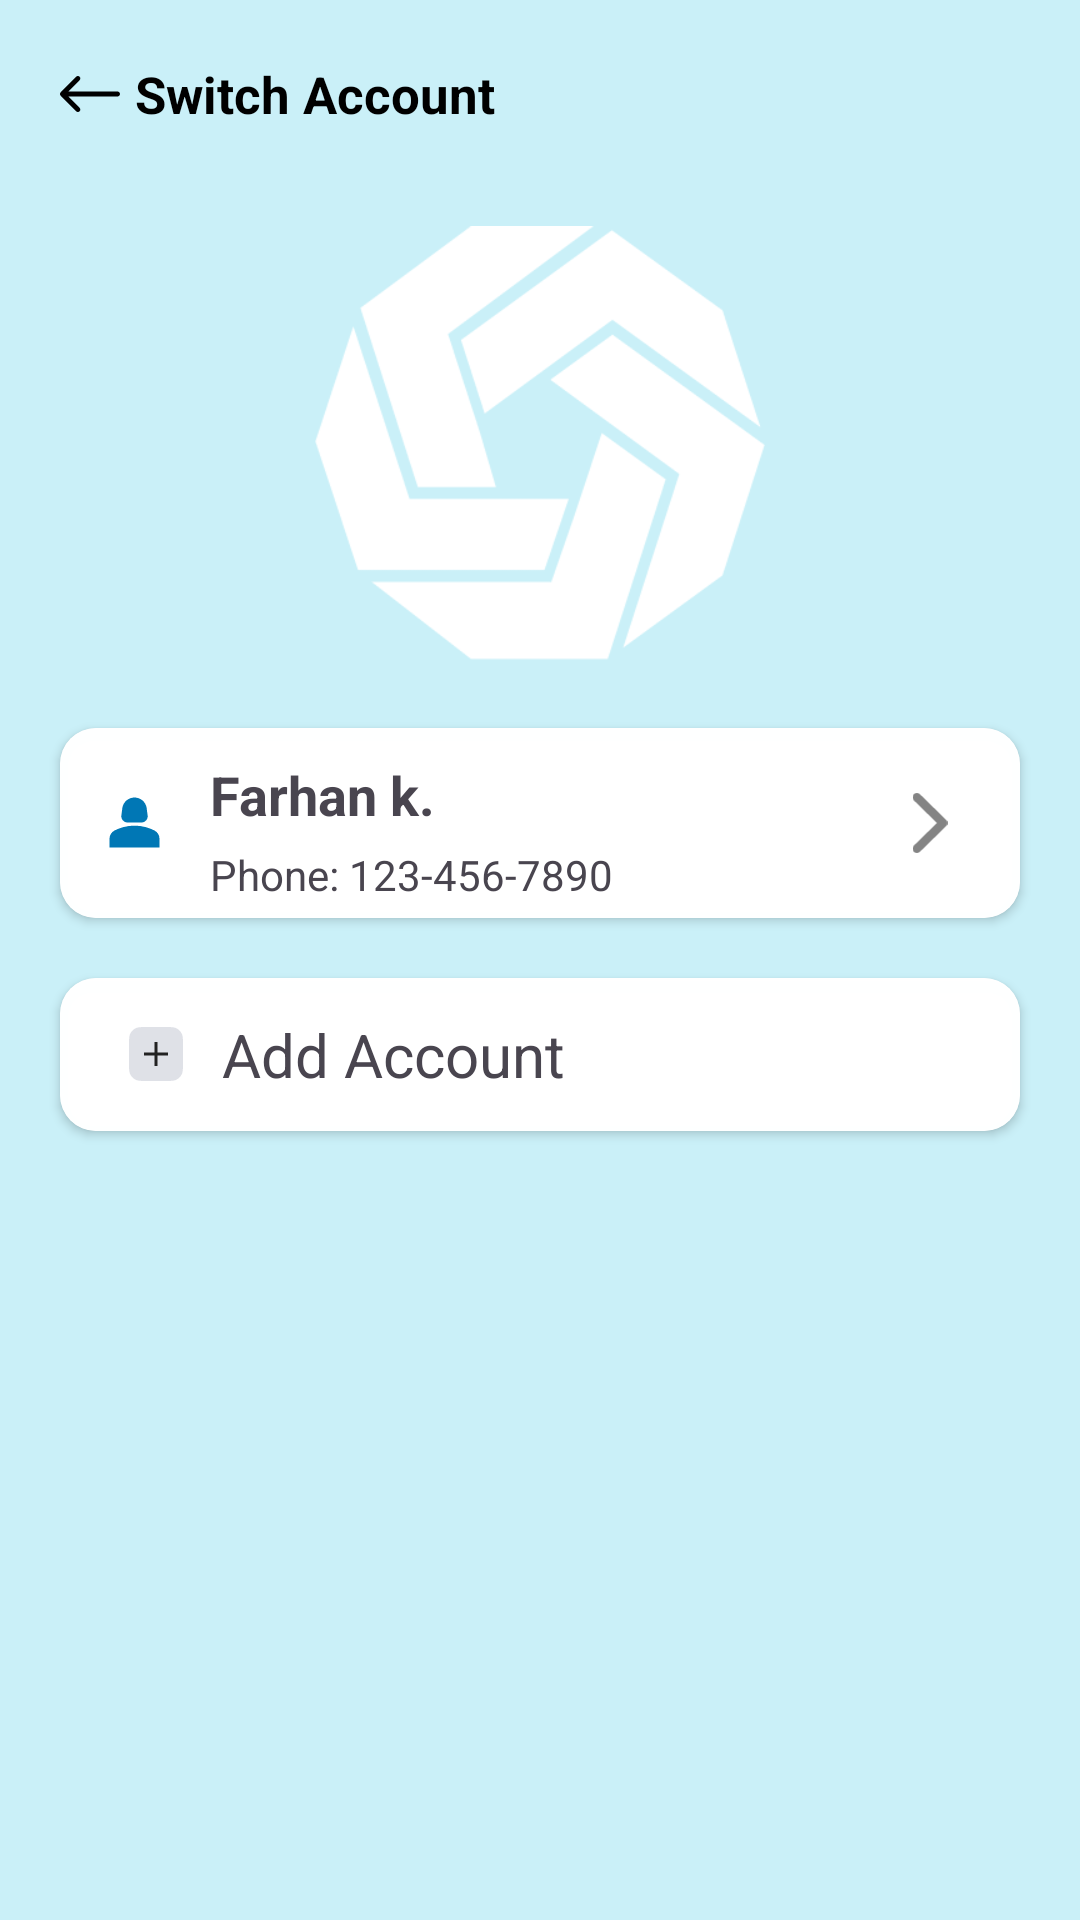

Write the Android layout XML for this screen, with the resource values it uses.
<!-- AndroidManifest.xml: application theme Theme.Chatguru -->
<!-- res/layout/activity_switch.xml -->
<?xml version="1.0" encoding="utf-8"?>
<LinearLayout xmlns:android="http://schemas.android.com/apk/res/android"
    xmlns:app="http://schemas.android.com/apk/res-auto"
    xmlns:tools="http://schemas.android.com/tools"
    android:layout_width="match_parent"
    android:layout_height="match_parent"
    android:orientation="vertical"
    android:background="#CAF0F8"
    tools:context=".SideNavPage.SwitchActivity">


    <LinearLayout
        android:layout_width="match_parent"
        android:layout_height="wrap_content">


        <LinearLayout
            android:layout_width="match_parent"
            android:layout_height="match_parent">

            <LinearLayout
                android:layout_width="wrap_content"
                android:layout_height="match_parent">

                <ImageView
                    android:id="@+id/backchatvoice"
                    android:layout_width="wrap_content"
                    android:layout_height="wrap_content"
                    android:src="@drawable/path1"
                    android:layout_gravity="center"
                    android:layout_marginLeft="20dp"/>


            </LinearLayout>

            <LinearLayout
                android:layout_width="match_parent"
                android:layout_height="wrap_content"
                android:layout_marginTop="20dp"
                android:layout_marginBottom="20dp"
                android:orientation="vertical">


                <TextView
                    android:layout_width="wrap_content"
                    android:layout_height="wrap_content"
                    android:layout_marginLeft="5dp"
                    android:text="Switch Account"
                    android:textSize="17sp"
                    android:textStyle="bold"
                    android:textColor="@color/black"/>

            </LinearLayout>

        </LinearLayout>
    </LinearLayout>

    <ImageView
        android:layout_width="150dp"
        android:layout_height="150dp"
        android:src="@drawable/logo"
        android:layout_marginTop="10dp"
        android:layout_gravity="center"/>

    <androidx.cardview.widget.CardView
        android:layout_width="match_parent"
        android:layout_height="wrap_content"
        android:layout_marginLeft="20dp"
        android:layout_marginTop="20dp"
        android:layout_marginRight="20dp"
        android:layout_marginBottom="10dp"
        app:cardBackgroundColor="#EBFFFFFF"
        app:cardCornerRadius="12dp">

        <LinearLayout
            android:layout_width="match_parent"
            android:layout_height="match_parent"
            android:background="#EBFFFFFF"
            android:orientation="vertical">

            <LinearLayout
                android:layout_width="match_parent"
                android:layout_height="wrap_content">

                <LinearLayout
                    android:layout_width="wrap_content"
                    android:layout_height="match_parent"
                    android:gravity="center"
                    android:orientation="vertical">

                    <ImageView
                        android:layout_width="25dp"
                        android:layout_height="25dp"
                        android:layout_marginLeft="10dp"
                        android:layout_marginRight="5dp"
                        android:src="@drawable/baseline_person_2_24" />

                </LinearLayout>

                <LinearLayout
                    android:layout_width="wrap_content"
                    android:layout_height="wrap_content"
                    android:orientation="vertical"
                    android:weightSum="1">

                    <TextView
                        android:layout_width="wrap_content"
                        android:layout_height="wrap_content"
                        android:layout_marginLeft="10dp"
                        android:layout_marginTop="10dp"
                        android:text="Farhan k."
                        android:textSize="18sp"
                        android:textStyle="bold" />

                    <TextView
                        android:layout_width="wrap_content"
                        android:layout_height="wrap_content"
                        android:layout_marginLeft="10dp"
                        android:layout_marginTop="5dp"
                        android:layout_marginBottom="5dp"
                        android:text="Phone: 123-456-7890" />


                </LinearLayout>

                <LinearLayout
                    android:layout_width="match_parent"
                    android:layout_height="match_parent"
                    android:gravity="center"
                    android:orientation="vertical">

                    <ImageView
                        android:layout_width="20dp"
                        android:layout_height="20dp"
                        android:layout_gravity="end"
                        android:layout_marginRight="20dp"
                        android:src="@drawable/arow" />

                </LinearLayout>

            </LinearLayout>


        </LinearLayout>

    </androidx.cardview.widget.CardView>

    <androidx.cardview.widget.CardView
        android:layout_width="match_parent"
        android:layout_height="wrap_content"
        android:layout_marginLeft="20dp"
        android:layout_marginTop="10dp"
        android:layout_marginRight="20dp"
        android:layout_marginBottom="10dp"
        app:cardBackgroundColor="#EBFFFFFF"
        app:cardCornerRadius="12dp">

        <LinearLayout
            android:layout_width="match_parent"
            android:layout_height="match_parent"
            android:background="#EBFFFFFF"
            android:orientation="vertical">

            <TextView
                android:id="@+id/My_wallet"
                android:layout_width="match_parent"
                android:layout_height="wrap_content"
                android:text="Add Account"
                android:textSize="20dp"
                android:drawableLeft="@drawable/add_square_duotone"
                android:drawablePadding="10dp"
                android:layout_marginLeft="20dp"
                android:layout_marginTop="12dp"
                android:layout_marginBottom="12dp"
                android:layout_marginRight="20dp"
                />



        </LinearLayout>

    </androidx.cardview.widget.CardView>




</LinearLayout>
<!-- resources referenced by this layout -->
<resources>
  <color name="black">#FF000000</color>
  <!-- drawable add_square_duotone (drawable) -->
  <vector xmlns:android="http://schemas.android.com/apk/res/android"
      android:width="24dp"
      android:height="24dp"
      android:viewportWidth="24"
      android:viewportHeight="24">
    <path
        android:pathData="M3,9.4C3,7.16 3,6.04 3.436,5.184C3.819,4.431 4.431,3.819 5.184,3.436C6.04,3 7.16,3 9.4,3H14.6C16.84,3 17.96,3 18.816,3.436C19.569,3.819 20.181,4.431 20.564,5.184C21,6.04 21,7.16 21,9.4V14.6C21,16.84 21,17.96 20.564,18.816C20.181,19.569 19.569,20.181 18.816,20.564C17.96,21 16.84,21 14.6,21H9.4C7.16,21 6.04,21 5.184,20.564C4.431,20.181 3.819,19.569 3.436,18.816C3,17.96 3,16.84 3,14.6V9.4Z"
        android:fillColor="#7E869E"
        android:fillAlpha="0.25"/>
    <path
        android:strokeWidth="1"
        android:pathData="M12,8L12,16"
        android:strokeLineJoin="round"
        android:fillColor="#00000000"
        android:strokeColor="#222222"/>
    <path
        android:strokeWidth="1"
        android:pathData="M16,12L8,12"
        android:strokeLineJoin="round"
        android:fillColor="#00000000"
        android:strokeColor="#222222"/>
  </vector>
  <!-- drawable arow (drawable) -->
  <vector xmlns:android="http://schemas.android.com/apk/res/android"
      android:width="7dp"
      android:height="12dp"
      android:viewportWidth="7"
      android:viewportHeight="12">
    <group>
      <clip-path
          android:pathData="M0,0h7v12h-7z"/>
      <path
          android:pathData="M4.888,6L0.256,10.537C-0.085,10.872 -0.085,11.414 0.256,11.749C0.598,12.084 1.152,12.084 1.494,11.749L6.744,6.606C7.085,6.271 7.085,5.729 6.744,5.394L1.494,0.251C1.152,-0.084 0.598,-0.084 0.256,0.251C-0.085,0.586 -0.085,1.128 0.256,1.463L4.888,6Z"
          android:fillColor="#848484"/>
    </group>
  </vector>
  <!-- drawable baseline_person_2_24 (drawable) -->
  <vector android:height="24dp" android:tint="#0077B5"
      android:viewportHeight="24" android:viewportWidth="24"
      android:width="24dp" xmlns:android="http://schemas.android.com/apk/res/android">
      <path android:fillColor="@android:color/white" android:pathData="M18.39,14.56C16.71,13.7 14.53,13 12,13c-2.53,0 -4.71,0.7 -6.39,1.56C4.61,15.07 4,16.1 4,17.22V20h16v-2.78C20,16.1 19.39,15.07 18.39,14.56z"/>
      <path android:fillColor="@android:color/white" android:pathData="M9.78,12h4.44c1.21,0 2.14,-1.06 1.98,-2.26l-0.32,-2.45C15.57,5.39 13.92,4 12,4S8.43,5.39 8.12,7.29L7.8,9.74C7.64,10.94 8.57,12 9.78,12z"/>
  </vector>
  <!-- drawable logo: png bitmap (drawable, 9895 bytes) -->
  <!-- drawable path1 (drawable) -->
  <vector xmlns:android="http://schemas.android.com/apk/res/android"
      android:width="20dp"
      android:height="12dp"
      android:viewportWidth="20"
      android:viewportHeight="12">
    <path
        android:pathData="M0.238,6.58L5.384,11.76C5.702,12.08 6.211,12.08 6.529,11.76C6.847,11.44 6.847,10.927 6.529,10.607L2.763,6.816H19.19C19.64,6.816 20,6.454 20,6.001C20,5.548 19.64,5.186 19.19,5.186H2.763L6.529,1.395C6.847,1.075 6.847,0.561 6.529,0.241C6.373,0.085 6.163,0 5.959,0C5.756,0 5.546,0.078 5.39,0.241L0.244,5.421C-0.08,5.747 -0.08,6.266 0.238,6.58Z"
        android:fillColor="#000000"/>
  </vector>
  <style name="Theme.Chatguru" parent="Base.Theme.Chatguru" />
  <style name="Base.Theme.Chatguru" parent="Theme.Material3.DayNight.NoActionBar">
          
          <item name="colorPrimary">@color/primary_color</item>
      </style>
  <color name="primary_color">#FF6483</color>
</resources>
